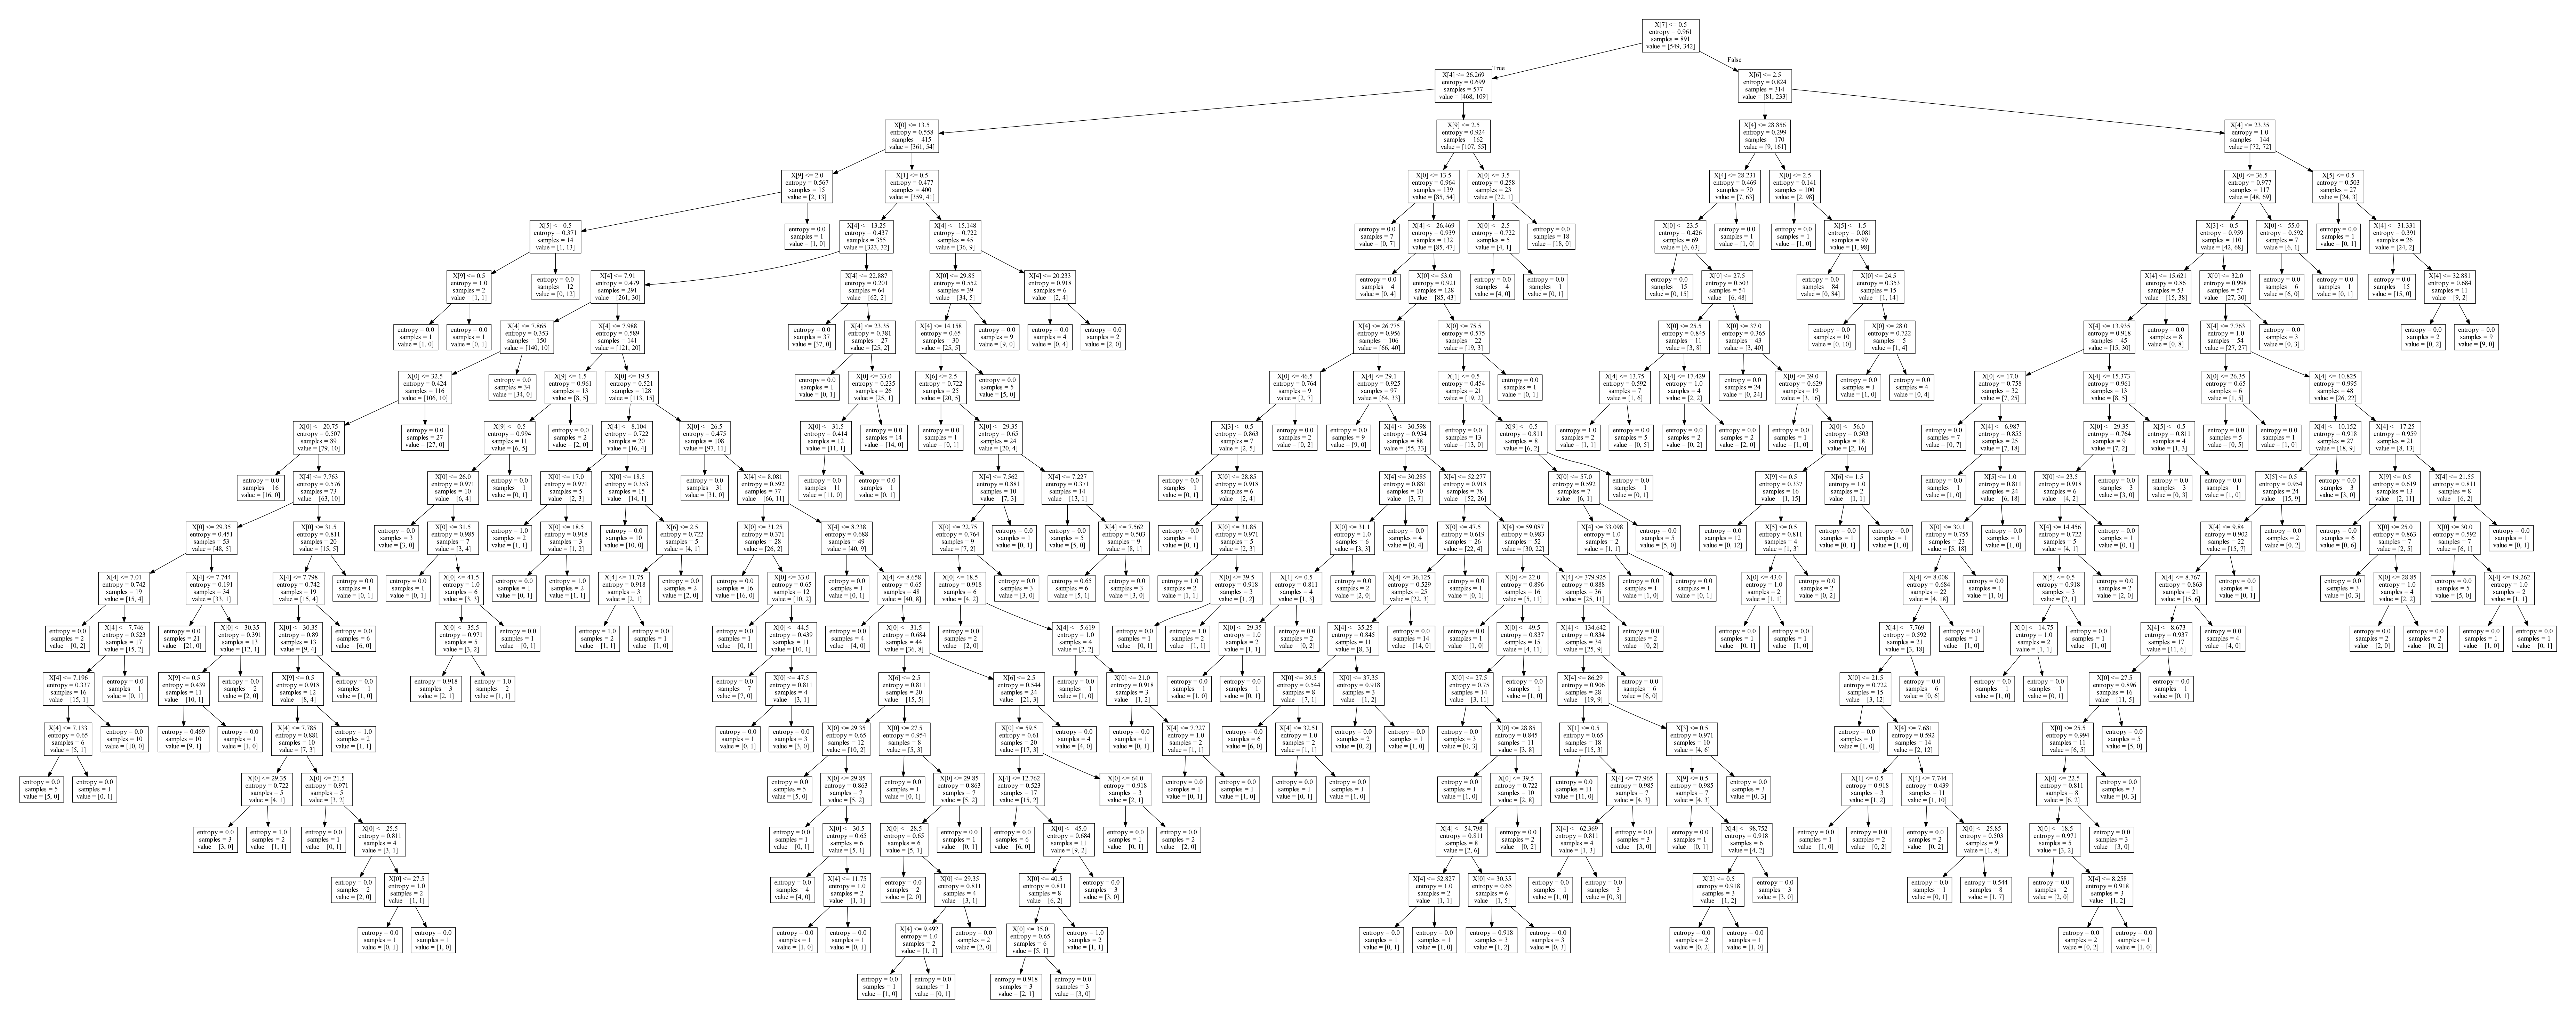

Recreate this plot in Python.
import pandas as pd
import numpy as np
from sklearn.feature_extraction import DictVectorizer
from sklearn.tree import DecisionTreeClassifier, export_graphviz
from sklearn.model_selection import cross_val_score
import graphviz

# 数据加载
train_data = pd.read_csv('train.csv')
test_data = pd.read_csv('test.csv')
# Titanic_Data
# 数据集中的字段描述：
# PassengerId	乘客编号
# Survived	是否幸存
# Pclass	船票等级
# Name	乘客姓名
# Sex	乘客性别
# SibSp	亲戚数量（兄妹、配偶数）
# Parch	亲戚数量（父母、子女数）
# Ticket	船票号码
# Fare	船票价格
# Cabin	船舱
# Embarked	登录港口

'''
# 数据探索
print(train_data.info())
print('-'*30)
print(train_data.describe())
print('-'*30)
print(train_data.describe(include='O'))  # 查看字符串类型（非数字）的整体情况
print('-'*30)
print(train_data.head())
print('-'*30)
print(train_data.tail())

print(test_data.info())
print('-'*30)
print(test_data.describe())
print('-'*30)
print(test_data.describe(include='O'))  # 查看字符串类型（非数字）的整体情况
print('-'*30)
print(test_data.head())
print('-'*30)
print(test_data.tail())
'''
# Age、Fare、Cabin、Embarked存在缺失，Age、Fare可用平均值补全，Cabin缺失太多，Embarked用众数值补全

# 数据清洗
train_data['Age'].fillna(train_data['Age'].mean(), inplace=True)
test_data['Age'].fillna(test_data['Age'].mean(), inplace=True)

train_data['Fare'].fillna(train_data['Fare'].mean(), inplace=True)
test_data['Fare'].fillna(test_data['Fare'].mean(), inplace=True)

# print(train_data['Embarked'].value_counts())
# S    644
# C    168
# Q     77
# S最多

train_data['Embarked'].fillna('S', inplace=True)
test_data['Embarked'].fillna('S', inplace=True)

# 特征选择

# 特征选择
# 乘客编号，姓名，票号对分类没有影响，Cabin缺失值太多，放弃，剩余特征加入
features = ['Pclass', 'Sex', 'Age', 'SibSp', 'Parch', 'Fare', 'Embarked']
train_features = train_data[features]
train_labels = train_data['Survived']
test_features = test_data[features]

# 特征值不都是数值类型，可以使用 DictVectorizer 类进行转化
dvec = DictVectorizer(sparse=False)
train_features = dvec.fit_transform(train_features.to_dict(orient='record'))

# print(dvec.feature_names_)
# ['Age', 'Embarked=C', 'Embarked=Q', 'Embarked=S', 'Fare', 'Parch', 'Pclass', 'Sex=female', 'Sex=male', 'SibSp']

# 决策树模型
# 构造ID3决策树
clf = DecisionTreeClassifier(criterion='entropy')
clf.fit(train_features, train_labels)

# 模型预测，评估
test_features = dvec.transform(test_features.to_dict(orient='record'))
predict_labels = clf.predict(test_features)

# 得到决策树准确率
acc_decision_tree = round(clf.score(train_features, train_labels), 6)
print(u'score准确率为 %.4lf' % acc_decision_tree)

# 由于不知道测试集的真实结果，用训练集score会很接近100%
# 故选用交叉验证

# 交叉验证
print(u'cross_val_score准确率为 %.4lf' % np.mean(cross_val_score(clf, train_features, train_labels, cv=10)))

# 决策树可视化
dot_data = export_graphviz(clf, out_file=None)
graph = graphviz.Source(dot_data)
graph.view('Titanic')
